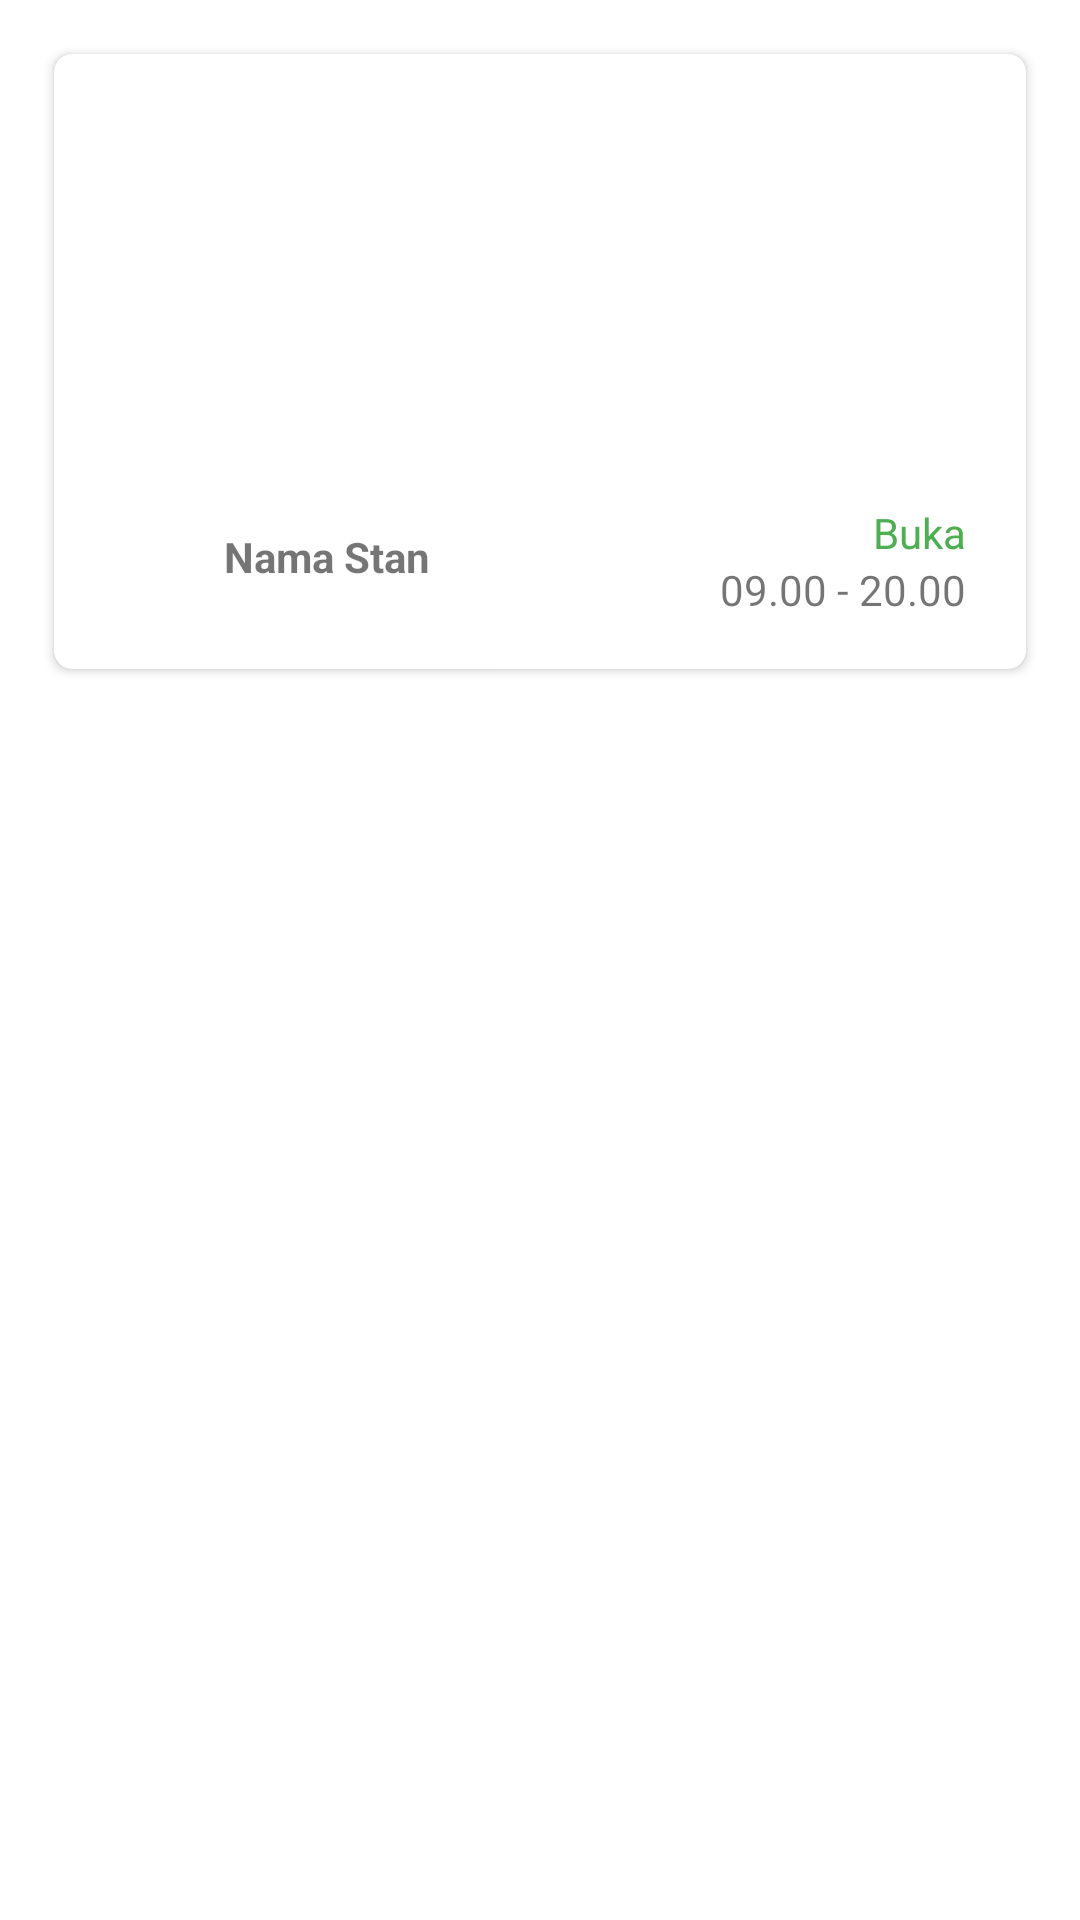

Android layout source for this screen:
<!-- AndroidManifest.xml: application theme NoActionBar -->
<!-- res/layout/tampilan_stan_kantina.xml -->
<?xml version="1.0" encoding="utf-8"?>
<LinearLayout xmlns:android="http://schemas.android.com/apk/res/android"
    android:layout_width="match_parent"
    android:layout_height="wrap_content"
    xmlns:app="http://schemas.android.com/apk/res-auto"
    android:padding="10dp"
    android:clickable="true"
    android:focusable="true"
    android:foreground="?android:selectableItemBackground">

    <androidx.cardview.widget.CardView
        android:layout_width="match_parent"
        android:layout_height="205dp"
        android:layout_margin="8dp"
        app:cardCornerRadius="6dp">
        <LinearLayout
            android:layout_width="match_parent"
            android:layout_height="wrap_content"
            android:orientation="vertical">
            <ImageView
                android:layout_width="match_parent"
                android:layout_height="120dp"
                android:id="@+id/image_stan"
                android:scaleType="centerCrop"/>
            <LinearLayout
                android:layout_width="match_parent"
                android:layout_height="match_parent"
                android:layout_marginTop="10dp"
                android:padding="20dp"
                android:orientation="horizontal"
                android:weightSum="2">
                <TextView
                    android:layout_width="match_parent"
                    android:layout_height="wrap_content"
                    android:layout_weight="1"
                    android:text="Nama Stan"
                    android:layout_gravity="center"
                    android:textAlignment="center"
                    android:id="@+id/txtnamastan"
                    android:textStyle="bold" />
                <LinearLayout
                    android:layout_width="match_parent"
                    android:layout_height="wrap_content"
                    android:layout_weight="1"
                    android:orientation="vertical">
                    <TextView
                        android:layout_width="match_parent"
                        android:layout_height="wrap_content"
                        android:textAlignment="textEnd"
                        android:text="Buka"
                        android:textColor="#4caf50"/>
                    <TextView
                        android:layout_width="match_parent"
                        android:layout_height="wrap_content"
                        android:textAlignment="textEnd"
                        android:text="09.00 - 20.00" />
                </LinearLayout>
            </LinearLayout>
        </LinearLayout>

    </androidx.cardview.widget.CardView>

    
        
        
        
        
            
            
            
            
            
            
    

</LinearLayout>
<!-- resources referenced by this layout -->
<resources>
  <style name="NoActionBar" parent="Theme.AppCompat.Light.NoActionBar">
          <item name="colorPrimary">@color/colorPrimary</item>
          <item name="colorPrimaryDark">@color/colorPrimaryDark</item>
          <item name="colorAccent">@color/colorAccent</item>
          <item name="android:textColorPrimary">@color/secondary_text_material_dark</item>
          <item name="android:textColorPrimaryInverse">@color/primary_text_material_dark</item>
          <item name="android:navigationBarColor">@android:color/background_dark</item>
          <item name="android:colorForeground">@color/text_color_secondary</item>
          <item name="android:colorBackground">@android:color/white</item>
          <item name="android:statusBarColor">@color/colorPrimaryDark</item>
          <item name="android:windowBackground">@android:color/white</item>
          <item name="android:textColorSecondary">@color/primary_text_material_dark</item>
          <item name="android:textColorSecondaryInverse">@color/secondary_text_material_dark</item>
      </style>
  <color name="colorPrimary">#03a9f4</color>
  <color name="colorPrimaryDark">#0288d1</color>
  <color name="colorAccent">#03A9F4</color>
  <color name="secondary_text_material_dark">#212121</color>
  <color name="primary_text_material_dark">#ffffff</color>
  <color name="text_color_secondary">#E9E7E7</color>
</resources>
